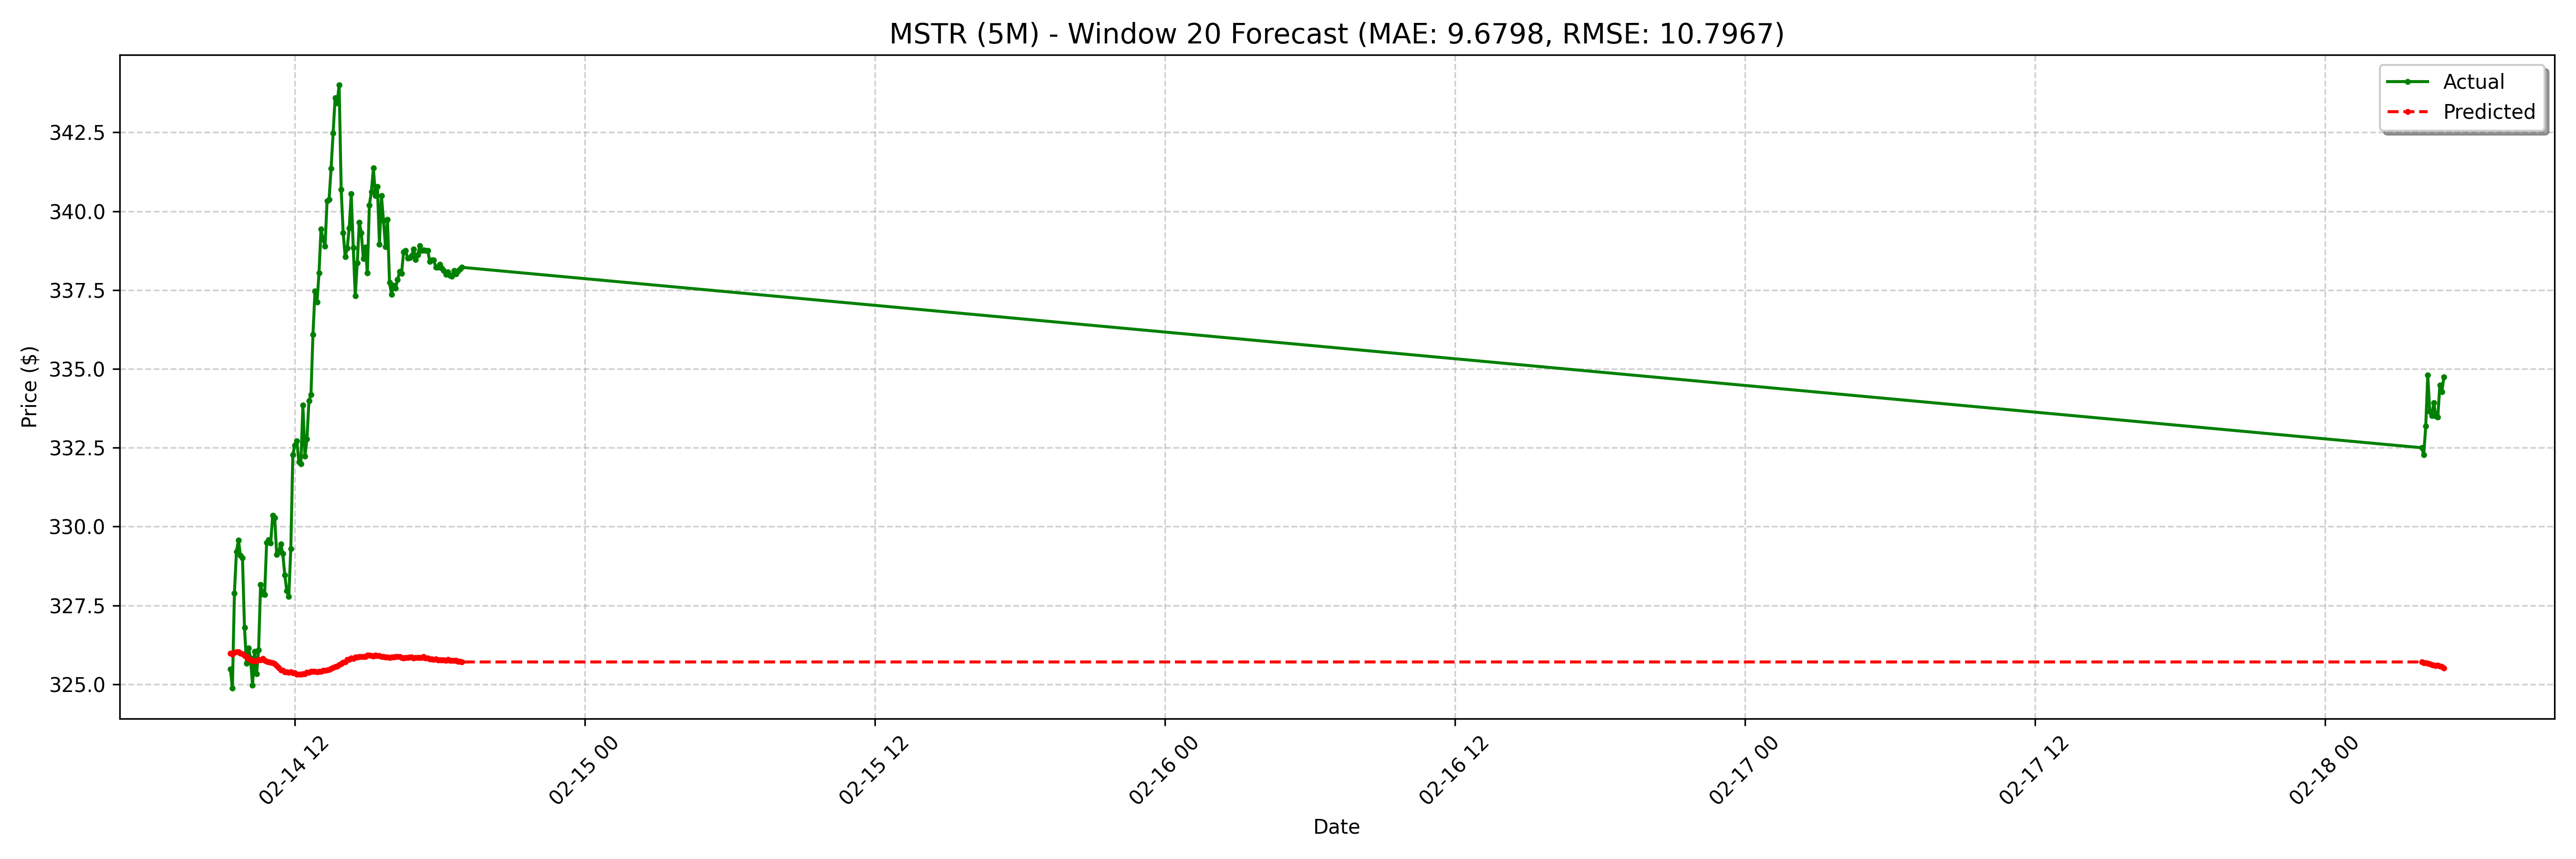

The table this chart was drawn from, first rows:
date, actual, forecast
2025-02-14 09:20:00-05:00, 325.5, 326
2025-02-14 09:25:00-05:00, 324.9, 326
2025-02-14 09:30:00-05:00, 327.9, 326
2025-02-14 09:35:00-05:00, 329.2, 326
2025-02-14 09:40:00-05:00, 329.6, 326
2025-02-14 09:45:00-05:00, 329.1, 326
2025-02-14 09:50:00-05:00, 329, 326
2025-02-14 09:55:00-05:00, 326.8, 325.9
2025-02-14 10:00:00-05:00, 325.7, 325.9
2025-02-14 10:05:00-05:00, 326.1, 325.8
2025-02-14 10:10:00-05:00, 325.8, 325.8
2025-02-14 10:15:00-05:00, 325, 325.7
2025-02-14 10:20:00-05:00, 326, 325.7
2025-02-14 10:25:00-05:00, 325.3, 325.7
2025-02-14 10:30:00-05:00, 326.1, 325.8
2025-02-14 10:35:00-05:00, 328.2, 325.8
2025-02-14 10:40:00-05:00, 327.9, 325.8
2025-02-14 10:45:00-05:00, 327.9, 325.8
2025-02-14 10:50:00-05:00, 329.5, 325.7
2025-02-14 10:55:00-05:00, 329.6, 325.7
2025-02-14 11:00:00-05:00, 329.5, 325.7
2025-02-14 11:05:00-05:00, 330.4, 325.7
2025-02-14 11:10:00-05:00, 330.3, 325.6
2025-02-14 11:15:00-05:00, 329.1, 325.6
2025-02-14 11:20:00-05:00, 329.2, 325.5
2025-02-14 11:25:00-05:00, 329.4, 325.5
2025-02-14 11:30:00-05:00, 329.1, 325.4
2025-02-14 11:35:00-05:00, 328.5, 325.4
2025-02-14 11:40:00-05:00, 328, 325.4
2025-02-14 11:45:00-05:00, 327.8, 325.4
2025-02-14 11:50:00-05:00, 329.3, 325.4
2025-02-14 11:55:00-05:00, 332.3, 325.4
2025-02-14 12:00:00-05:00, 332.6, 325.4
2025-02-14 12:05:00-05:00, 332.7, 325.3
2025-02-14 12:10:00-05:00, 332.1, 325.3
2025-02-14 12:15:00-05:00, 332, 325.3
2025-02-14 12:20:00-05:00, 333.8, 325.3
2025-02-14 12:25:00-05:00, 332.2, 325.3
2025-02-14 12:30:00-05:00, 332.8, 325.4
2025-02-14 12:35:00-05:00, 334, 325.4
2025-02-14 12:40:00-05:00, 334.2, 325.4
2025-02-14 12:45:00-05:00, 336.1, 325.4
2025-02-14 12:50:00-05:00, 337.5, 325.4
2025-02-14 12:55:00-05:00, 337.1, 325.4
2025-02-14 13:00:00-05:00, 338, 325.4
2025-02-14 13:05:00-05:00, 339.4, 325.4
2025-02-14 13:10:00-05:00, 339.1, 325.4
2025-02-14 13:15:00-05:00, 338.9, 325.4
2025-02-14 13:20:00-05:00, 340.3, 325.5
2025-02-14 13:25:00-05:00, 340.4, 325.5
2025-02-14 13:30:00-05:00, 341.4, 325.5
2025-02-14 13:35:00-05:00, 342.5, 325.5
2025-02-14 13:40:00-05:00, 343.6, 325.6
2025-02-14 13:45:00-05:00, 343.4, 325.6
2025-02-14 13:50:00-05:00, 344.0, 325.6
2025-02-14 13:55:00-05:00, 340.7, 325.6
2025-02-14 14:00:00-05:00, 339.3, 325.7
2025-02-14 14:05:00-05:00, 338.6, 325.7
2025-02-14 14:10:00-05:00, 338.8, 325.8
2025-02-14 14:15:00-05:00, 339.5, 325.8
... 68 more rows
